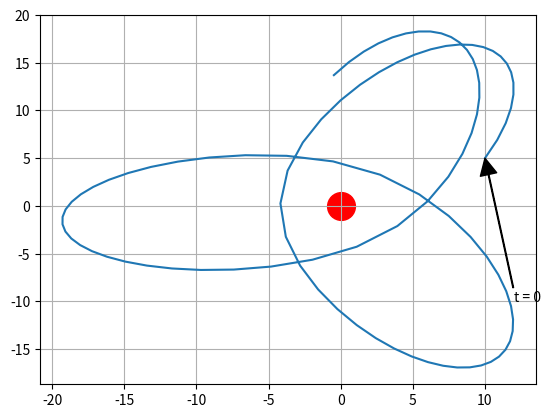

This chart was generated by the following Python code:
# [redacted]
import numpy as np
from matplotlib import pyplot as plt
from scipy.integrate import odeint

C = -4 # a constant which is a combo of the grav const, masses, etc.
timeLimit = 99

# format [x velocity, x position, y velocity, y position]
loc = [1, 10, 2, 5] # initial values


# function used by odeint which returns various derivitives
def R(r, t):
    xaccel = np.cos(np.arctan2(r[3], r[1])) * (C / (r[1]**2 + r[3]**2)**.5); 
    xvel = r[0];
    yaccel = np.sin(np.arctan2(r[3], r[1])) * C / (r[1]**2 + r[3]**2)**.5;
    yvel = r[2];
    
    return np.array([xaccel, xvel, yaccel, yvel])


loc = odeint(R, loc, np.linspace(0, timeLimit, timeLimit + 1));
    
x = loc[:,1]; # extracts the x values from loc
y = loc[:,3]; # extracts the y values from loc

plt.plot(x, y);
plt.scatter(0, 0, s=400, c = 'r')
plt.annotate("t = 0", xy = (x[0], loc[0,3]), xytext=(loc[0, 1] + 2, loc[0,3]- 15), \
            arrowprops=dict(facecolor='black', width=.5));

plt.grid();
plt.show();